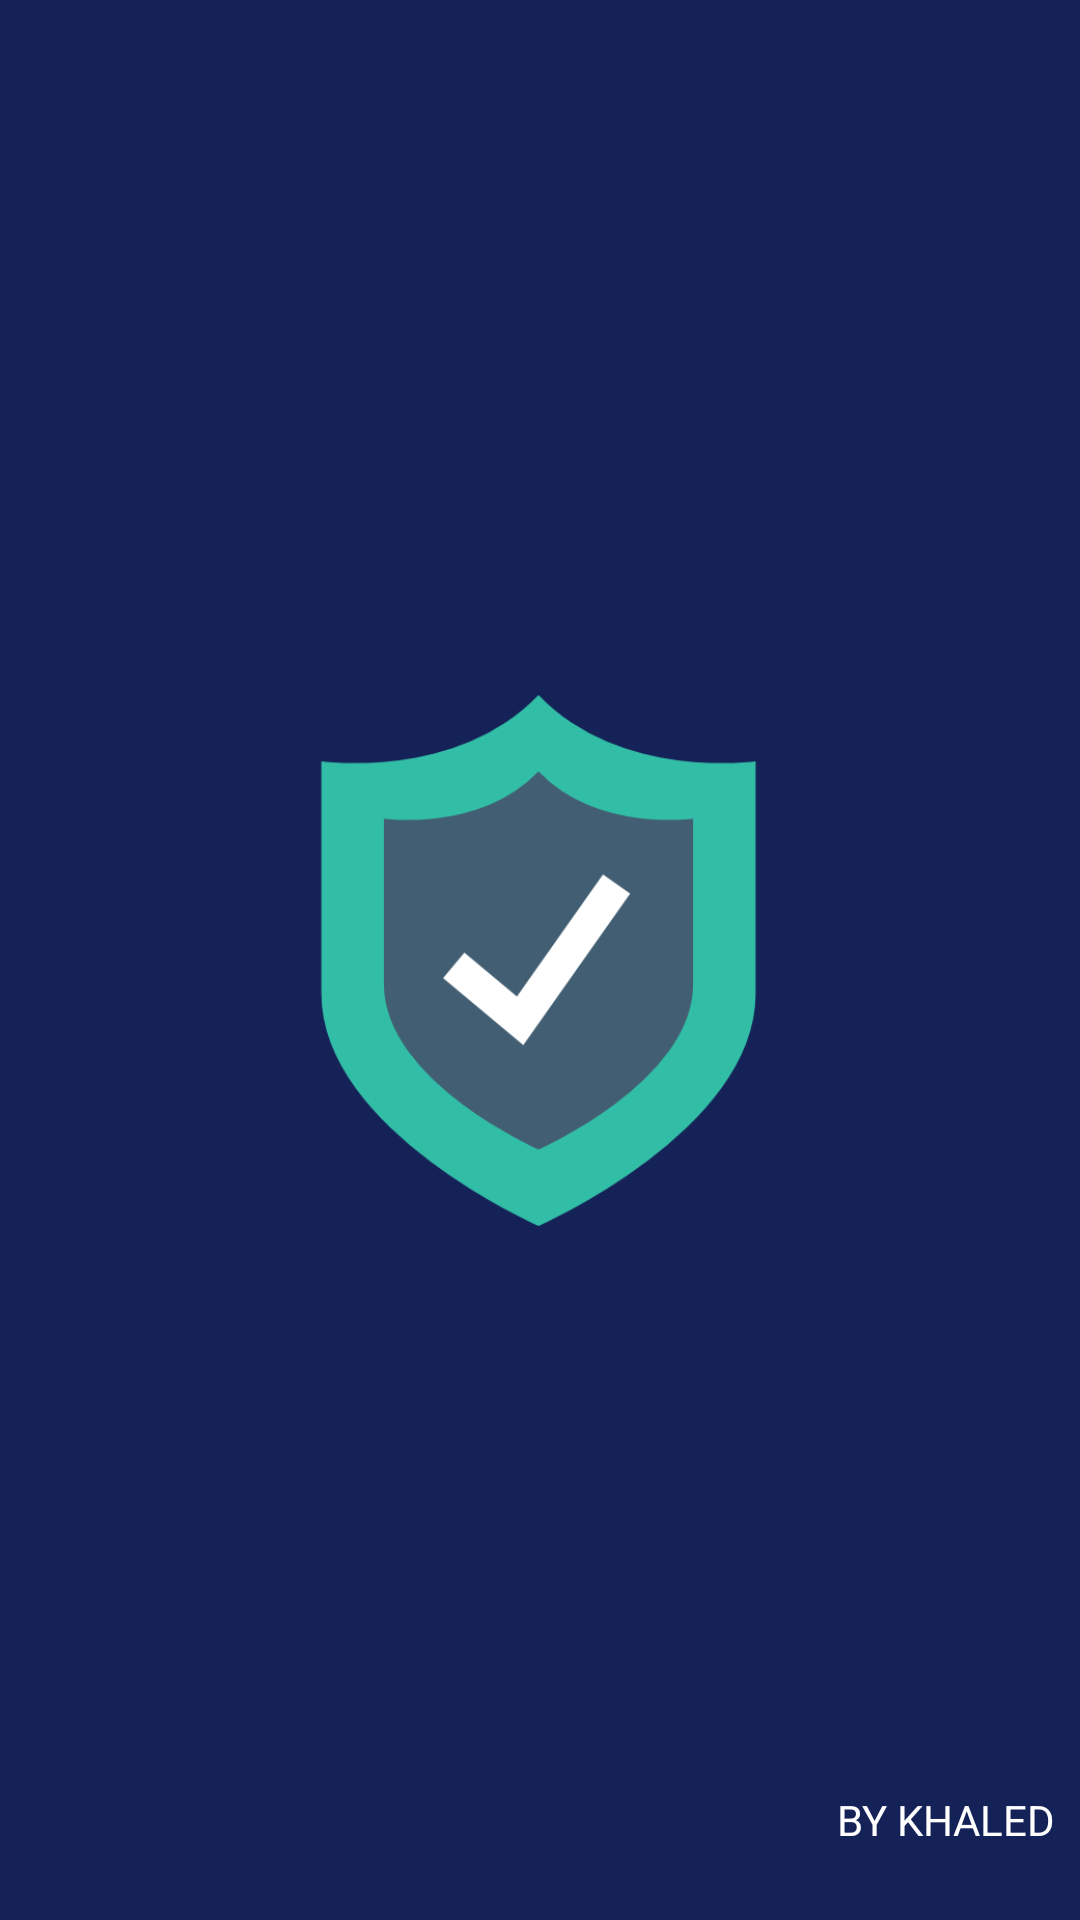

Produce the Android XML layout that renders to this screen, including the resource entries it uses.
<!-- AndroidManifest.xml: application theme Theme.HashGenerator -->
<!-- res/layout/activity_splash.xml -->
<?xml version="1.0" encoding="utf-8"?>
<androidx.constraintlayout.widget.ConstraintLayout xmlns:android="http://schemas.android.com/apk/res/android"
    xmlns:app="http://schemas.android.com/apk/res-auto"
    xmlns:tools="http://schemas.android.com/tools"
    android:layout_width="match_parent"
    android:layout_height="match_parent"
    android:background="@color/med_blue"
    tools:context=".SplashActivity">

    <ImageView
        android:layout_width="177dp"
        android:layout_height="183dp"
        android:src="@drawable/img"
        app:layout_constraintBottom_toBottomOf="parent"
        app:layout_constraintEnd_toEndOf="parent"
        app:layout_constraintHorizontal_bias="0.498"
        app:layout_constraintStart_toStartOf="parent"
        app:layout_constraintTop_toTopOf="parent" />

    <TextView
        android:layout_width="wrap_content"
        android:layout_height="wrap_content"
        android:layout_marginBottom="24dp"
        android:text="BY KHALED"
        android:textAllCaps="true"
        android:textColor="@color/white"
        android:layout_marginEnd="8dp"
        app:layout_constraintBottom_toBottomOf="parent"
        app:layout_constraintEnd_toEndOf="parent" />

</androidx.constraintlayout.widget.ConstraintLayout>
<!-- resources referenced by this layout -->
<resources>
  <color name="med_blue">#142258</color>
  <color name="white">#FFFFFFFF</color>
  <!-- drawable img: png bitmap (drawable, 16219 bytes) -->
  <style name="Theme.HashGenerator" parent="Base.Theme.HashGenerator" />
  <style name="Base.Theme.HashGenerator" parent="Theme.Material3.DayNight.NoActionBar">
          
          
          <item name="android:statusBarColor">@color/dark_blue</item>
          <item name="android:windowLightStatusBar"> false</item>
      </style>
  <color name="dark_blue">#040F2D</color>
</resources>
